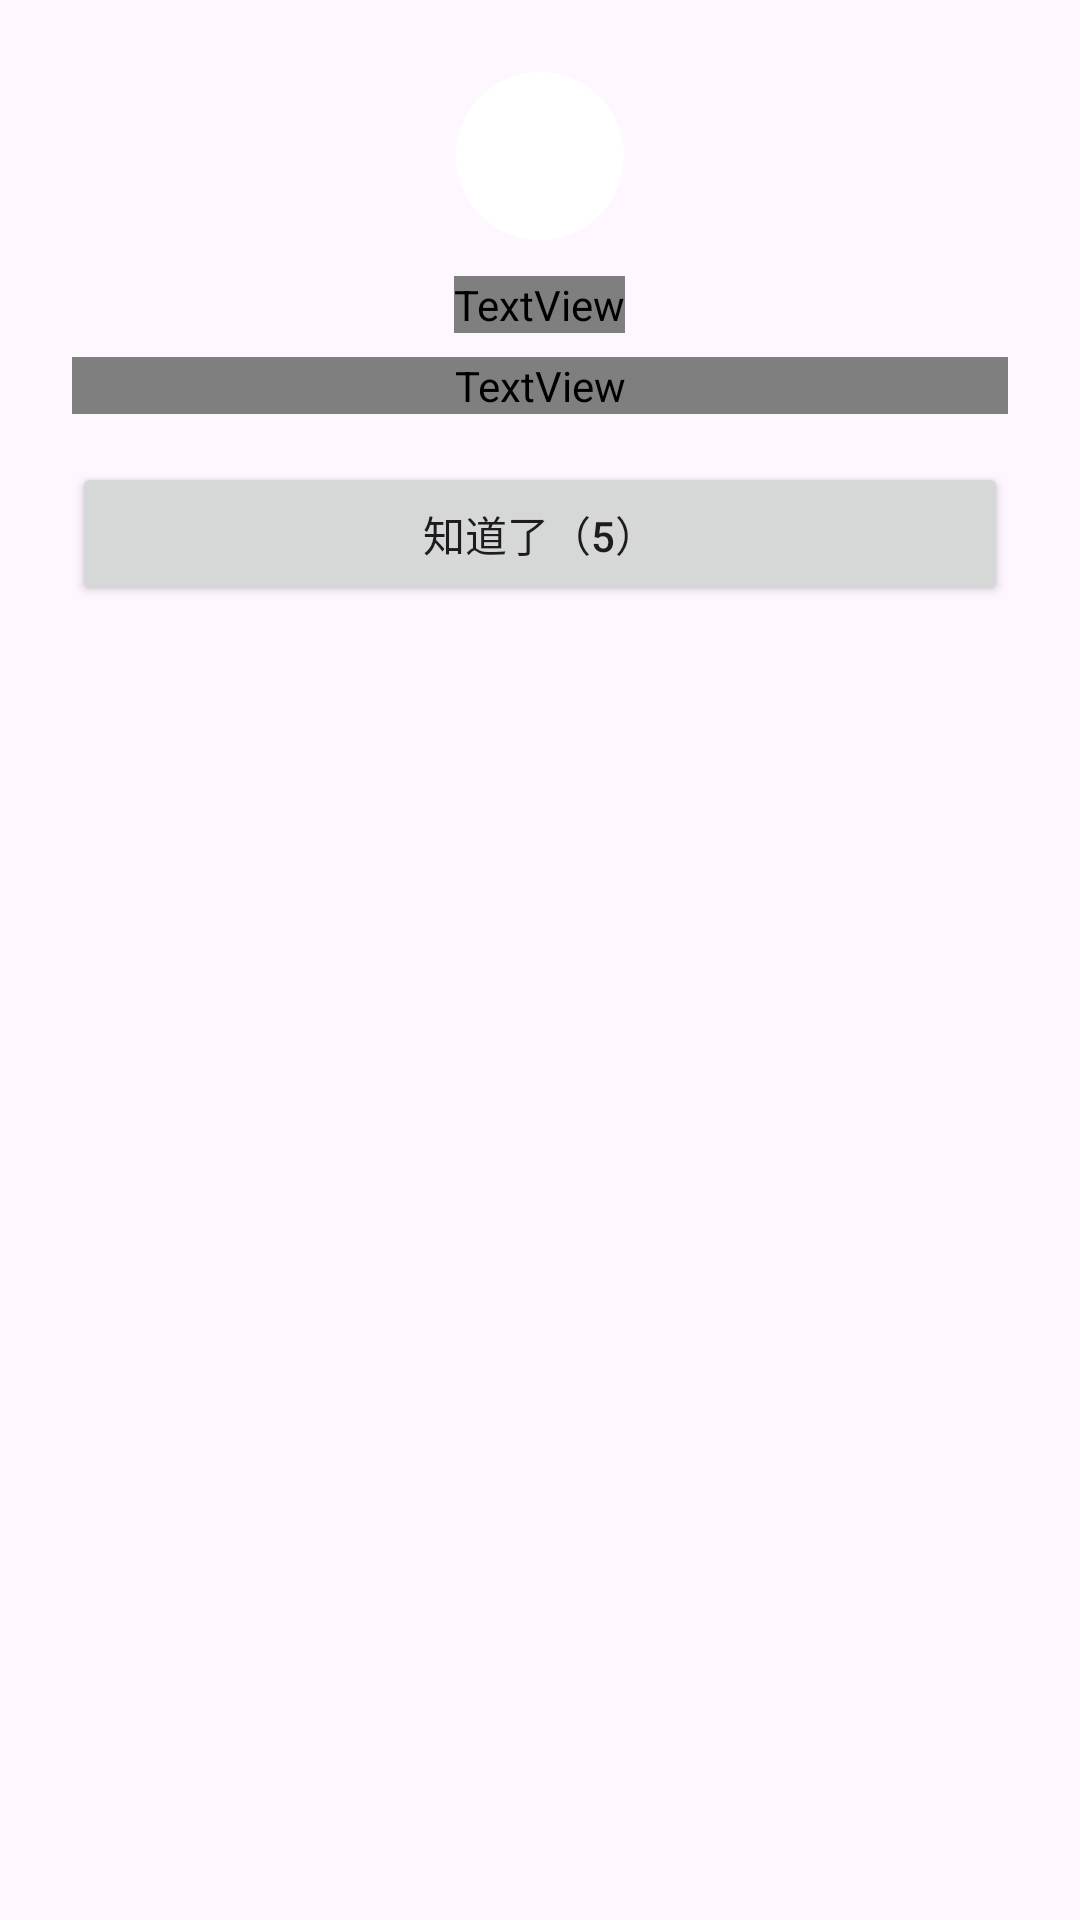

Layout XML and referenced resources for this Android screen:
<!-- AndroidManifest.xml: application theme Theme.ClipDitto -->
<!-- res/layout/dialog_fs_result.xml -->
<?xml version="1.0" encoding="utf-8"?>
<LinearLayout xmlns:android="http://schemas.android.com/apk/res/android"
    android:layout_width="match_parent"
    android:layout_height="wrap_content"
    android:gravity="center_horizontal"
    android:orientation="vertical"
    android:padding="24dp">

    
    <TextView
        android:id="@+id/tvFsResultIcon"
        android:layout_width="56dp"
        android:layout_height="56dp"
        android:background="@drawable/bg_result_circle"
        android:gravity="center"
        android:text="✓"
        android:textColor="@color/white"
        android:textSize="30sp"
        android:textStyle="bold" />

    <TextView
        android:id="@+id/tvFsResultTitle"
        android:layout_width="wrap_content"
        android:layout_height="wrap_content"
        android:layout_marginTop="12dp"
        android:text="发送完成"
        android:textColor="@color/text_primary"
        android:textSize="18sp"
        android:textStyle="bold" />

    
    <ScrollView
        android:layout_width="match_parent"
        android:layout_height="wrap_content"
        android:layout_marginTop="8dp">

        <TextView
            android:id="@+id/tvFsResultMsg"
            android:layout_width="match_parent"
            android:layout_height="wrap_content"
            android:gravity="center"
            android:lineSpacingMultiplier="1.3"
            android:textColor="@color/text_secondary"
            android:textSize="14sp" />
    </ScrollView>

    <Button
        android:id="@+id/btnFsResultOk"
        android:layout_width="match_parent"
        android:layout_height="wrap_content"
        android:layout_marginTop="16dp"
        android:text="知道了（5）" />
</LinearLayout>
<!-- resources referenced by this layout -->
<resources>
  <color name="text_primary">#FFE8E6EA</color>
  <color name="text_secondary">#FFAFAAB8</color>
  <color name="white">#FFFFFFFF</color>
  <!-- drawable bg_result_circle (drawable) -->
  <?xml version="1.0" encoding="utf-8"?>
  <shape xmlns:android="http://schemas.android.com/apk/res/android" android:shape="oval">
      <solid android:color="@color/white" />
  </shape>
  <style name="Theme.ClipDitto" parent="Theme.Material3.DayNight.NoActionBar">
          <item name="colorPrimary">@color/purple_500</item>
          <item name="colorPrimaryVariant">@color/purple_700</item>
          <item name="colorSecondary">@color/teal_200</item>
          <item name="android:statusBarColor">@color/purple_700</item>
      </style>
  <color name="purple_500">#FF6750A4</color>
  <color name="purple_700">#FF4A3D8F</color>
  <color name="teal_200">#FF03DAC6</color>
</resources>
